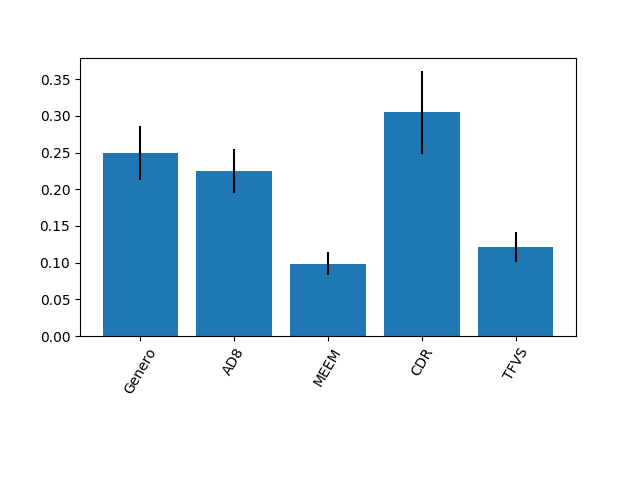

The data file committed next to this chart (first rows):
0.2498609174126597, 0.22516197890774556, 0.09860866062654357, 0.304949548031046, 0.12141889502200508
0.03689, 0.03024, 0.01534, 0.05631, 0.02062
